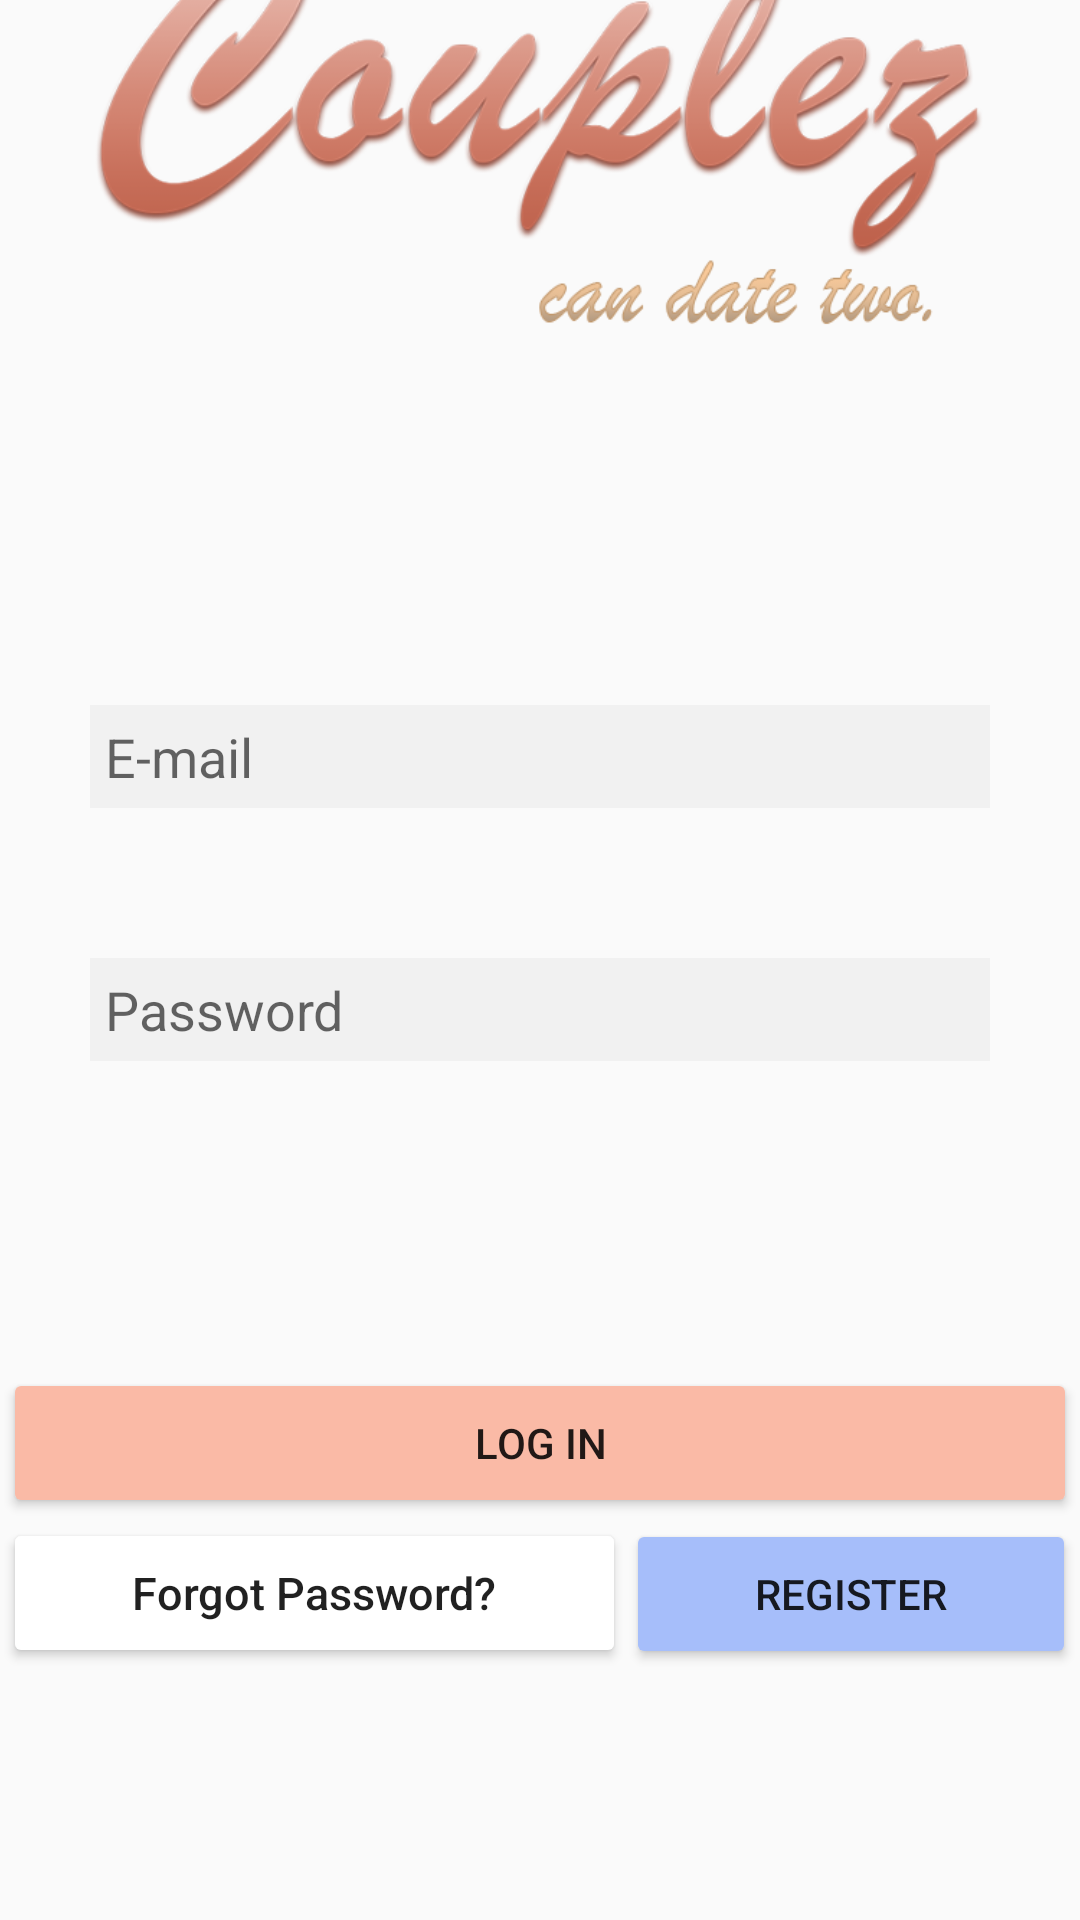

Reconstruct the res/layout file that produces this screen, plus the resources it refers to.
<!-- AndroidManifest.xml: application theme Theme.Couplez.NoActionBar -->
<!-- res/layout/activity_main.xml -->
<?xml version="1.0" encoding="utf-8"?>
<LinearLayout xmlns:android="http://schemas.android.com/apk/res/android"
    xmlns:app="http://schemas.android.com/apk/res-auto"
    xmlns:tools="http://schemas.android.com/tools"
    android:layout_width="match_parent"
    android:layout_height="match_parent"
    android:gravity="center"
    android:orientation="vertical"
    tools:context=".MainActivity">

    <RelativeLayout
        android:layout_width="match_parent"
        android:layout_height="240dp">

        <ImageView
            android:layout_width="300dp"
            android:layout_height="180dp"
            android:layout_centerInParent="true"
            android:src="@drawable/logo" />
    </RelativeLayout>


    <RelativeLayout
        android:layout_width="match_parent"
        android:layout_height="300dp">

        <ProgressBar
            android:id="@+id/main_progress_bar"
            style="?android:attr/progressBarStyleLarge"
            android:layout_width="wrap_content"
            android:layout_height="wrap_content"
            android:layout_centerInParent="true"
            android:visibility="gone"
            tools:ignore="MissingConstrains" />

        <EditText
            android:id="@+id/main_email"
            android:layout_width="300dp"
            android:layout_height="wrap_content"
            android:layout_alignParentTop="true"
            android:layout_centerInParent="true"
            android:layout_marginTop="80dp"
            android:background="#F1F1F1"
            android:hint="E-mail"
            android:inputType="textEmailAddress"
            android:padding="5dp" />

        <EditText
            android:id="@+id/main_password"
            android:layout_width="300dp"
            android:layout_height="wrap_content"
            android:layout_below="@id/main_email"
            android:layout_centerInParent="true"
            android:layout_marginTop="50dp"
            android:background="#F1F1F1"
            android:hint="Password"
            android:inputType="textPassword"
            android:padding="5dp" />

    </RelativeLayout>

    <RelativeLayout
        android:layout_width="match_parent"
        android:layout_height="270dp">

        <TableLayout
            android:layout_width="match_parent"
            android:layout_height="match_parent"
            android:padding="1dp"
            android:stretchColumns="0, 1">

            <Button
                android:id="@+id/main_login"
                android:layout_width="match_parent"
                android:layout_height="50dp"
                android:layout_centerInParent="true"
                android:backgroundTint="#FABAA6"
                android:text="Log In" />

            <TableRow>

                <Button
                    android:id="@+id/main_forgot"
                    android:layout_width="match_parent"
                    android:layout_height="50dp"
                    android:layout_column="0"
                    android:layout_centerInParent="true"
                    android:backgroundTint="#FFFFFF"
                    android:text="Forgot Password?"
                    android:textAllCaps="false"
                    android:textSize="15dp" />

                <Button
                    android:id="@+id/main_register"
                    android:layout_width="match_parent"
                    android:layout_height="50dp"
                    android:layout_column="1"
                    android:layout_centerInParent="true"
                    android:backgroundTint="#A6BEFA"
                    android:text="Register" />
            </TableRow>


        </TableLayout>
    </RelativeLayout>

</LinearLayout>
<!-- resources referenced by this layout -->
<resources>
  <!-- drawable logo: png bitmap (drawable-v24, 96934 bytes) -->
  <style name="Theme.Couplez.NoActionBar" parent="Theme.AppCompat.Light.NoActionBar">
      </style>
</resources>
